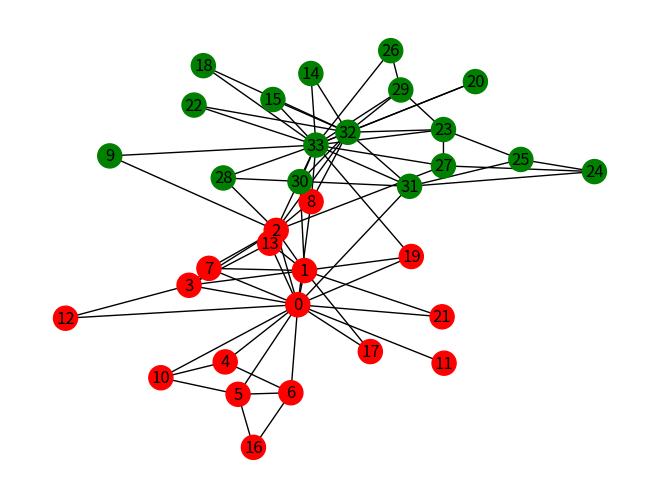

Write Python code to recreate this figure. (Note: this script raises an exception after producing the figure.)
import networkx as nx
import matplotlib.pyplot as plt
import argparse
import json

parser = argparse.ArgumentParser(description="""split up Zachary's Karate Club""")
parser.add_argument('communities', metavar='c', nargs='?', type=int, default=2,
                    help='number of communities to split into')
args = parser.parse_args()

# MR_HI = [0, 1, 2, 3, 4, 5, 6, 7, 8, 10, 11, 12, 13, 16, 17, 19, 21]
# OFFICERS = [9, 14, 15, 18, 20, 22, 23, 24, 25, 26, 27, 28, 29, 30, 31, 32, 33]

COLOR = ["r", "r", "r", "r", "r", "r", "r", "r", "r", "g", "r", "r", "r", "r", "g", "g", "r",
         "r", "g", "r", "g", "r", "g", "g", "g", "g", "g", "g", "g", "g", "g", "g", "g", "g"]
i = 1

NUM_COMMUNITIES = args.communities


def getHighest(betw_dict):
    betweenenness = list(betw_dict.values())
    return betweenenness.index(max(betweenenness))


def girvanNewman(graph):
    betweenness = nx.edge_betweenness_centrality(graph)
    edge = list(betweenness.keys()).pop(getHighest(betweenness))
    graph.remove_edge(edge[0], edge[1])


def plotAndSave(graph, n):
    plt.clf()
    nx.draw(graph, with_labels=True, node_color=COLOR)
    plt.savefig("graphs/nx/step%d.png" % n)


def exportJSON(graph, n):
    outfile = "json/karate_club.json"
#   outfile = "json/karate_club%d.json" % n
    js = nx.readwrite.json_graph.node_link_data(G)
    with open(outfile, 'w') as of:
        of.write(json.dumps(js, indent=2))


G = nx.karate_club_graph()
plotAndSave(G, 0)
exportJSON(G, 0)

while len(list(nx.connected_components(G))) < NUM_COMMUNITIES:
    girvanNewman(G)
    plotAndSave(G, i)
    i += 1
